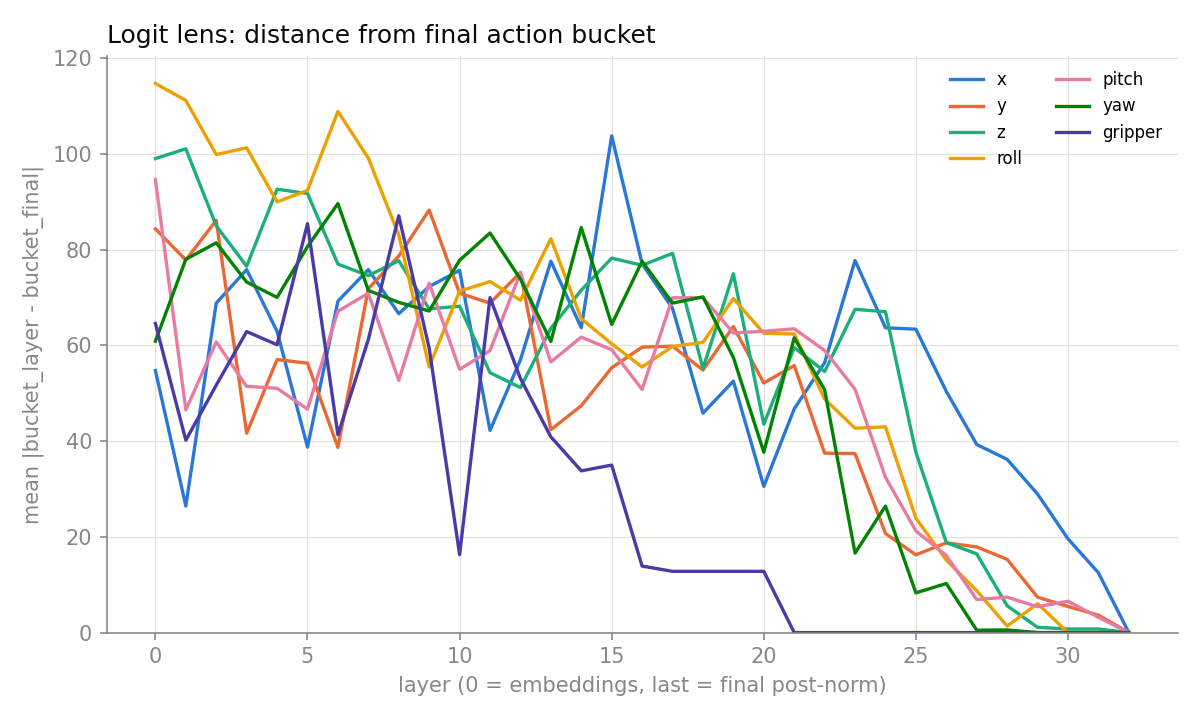

Source data for this figure (header and first rows):
layer, x, y, z, roll, pitch, yaw, gripper
0, 54.75, 84.35, 99.05, 114.8, 94.65, 60.9, 64.6
1, 26.45, 77.85, 101.1, 111.2, 46.55, 78, 40.2
2, 68.85, 86.15, 85, 99.9, 60.75, 81.45, 51.7
3, 75.85, 41.65, 76.55, 101.3, 51.45, 73.25, 62.9
4, 62.95, 57.05, 92.65, 90, 51.05, 70.05, 60.15
5, 38.75, 56.3, 91.75, 92.4, 46.7, 80.65, 85.45
6, 69.25, 38.7, 77, 108.9, 67.15, 89.65, 41.35
7, 75.85, 71.85, 74.6, 99.15, 70.9, 71.5, 61.25
8, 66.65, 78.7, 77.7, 83.1, 52.7, 69, 87.1
9, 72.3, 88.3, 67.65, 55.5, 73, 67.2, 59.45
10, 75.7, 70.9, 68.2, 71.35, 55, 77.8, 16.3
11, 42.25, 68.85, 54.3, 73.35, 58.95, 83.5, 70
12, 57, 75.25, 51.2, 69.45, 75.2, 73.85, 53.1
13, 77.6, 42.4, 63.6, 82.3, 56.55, 60.85, 40.9
14, 63.7, 47.4, 71.55, 65.6, 61.75, 84.65, 33.8
15, 103.8, 55.35, 78.25, 60.35, 59.1, 64.4, 35
16, 77.05, 59.65, 76.75, 55.5, 50.8, 77.6, 13.9
17, 67.75, 59.85, 79.25, 59.8, 69.95, 68.85, 12.8
18, 45.85, 54.85, 55.2, 60.65, 70, 70.15, 12.8
19, 52.55, 63.95, 75, 69.8, 62.6, 57.5, 12.8
20, 30.55, 52.15, 43.55, 62.55, 62.95, 37.7, 12.8
21, 46.75, 55.8, 59.55, 62.4, 63.5, 61.6, 0
22, 56.4, 37.5, 54.55, 48.8, 58.95, 50.75, 0
23, 77.75, 37.4, 67.55, 42.7, 50.85, 16.6, 0
24, 63.7, 20.7, 67.05, 43, 32.45, 26.45, 0
25, 63.4, 16.25, 37.65, 23.9, 21.25, 8.3, 0
26, 50.4, 18.75, 18.8, 15.15, 16.1, 10.25, 0
27, 39.3, 17.9, 16.45, 8.75, 6.9, 0.5, 0
28, 36.2, 15.3, 5.6, 1.35, 7.4, 0.55, 0
29, 28.95, 7.4, 1.1, 6.05, 5.4, 0, 0
30, 19.6, 5.45, 0.75, 0, 6.55, 0, 0
31, 12.5, 3.65, 0.75, 0, 3.2, 0, 0
32, 0, 0, 0, 0, 0, 0, 0
